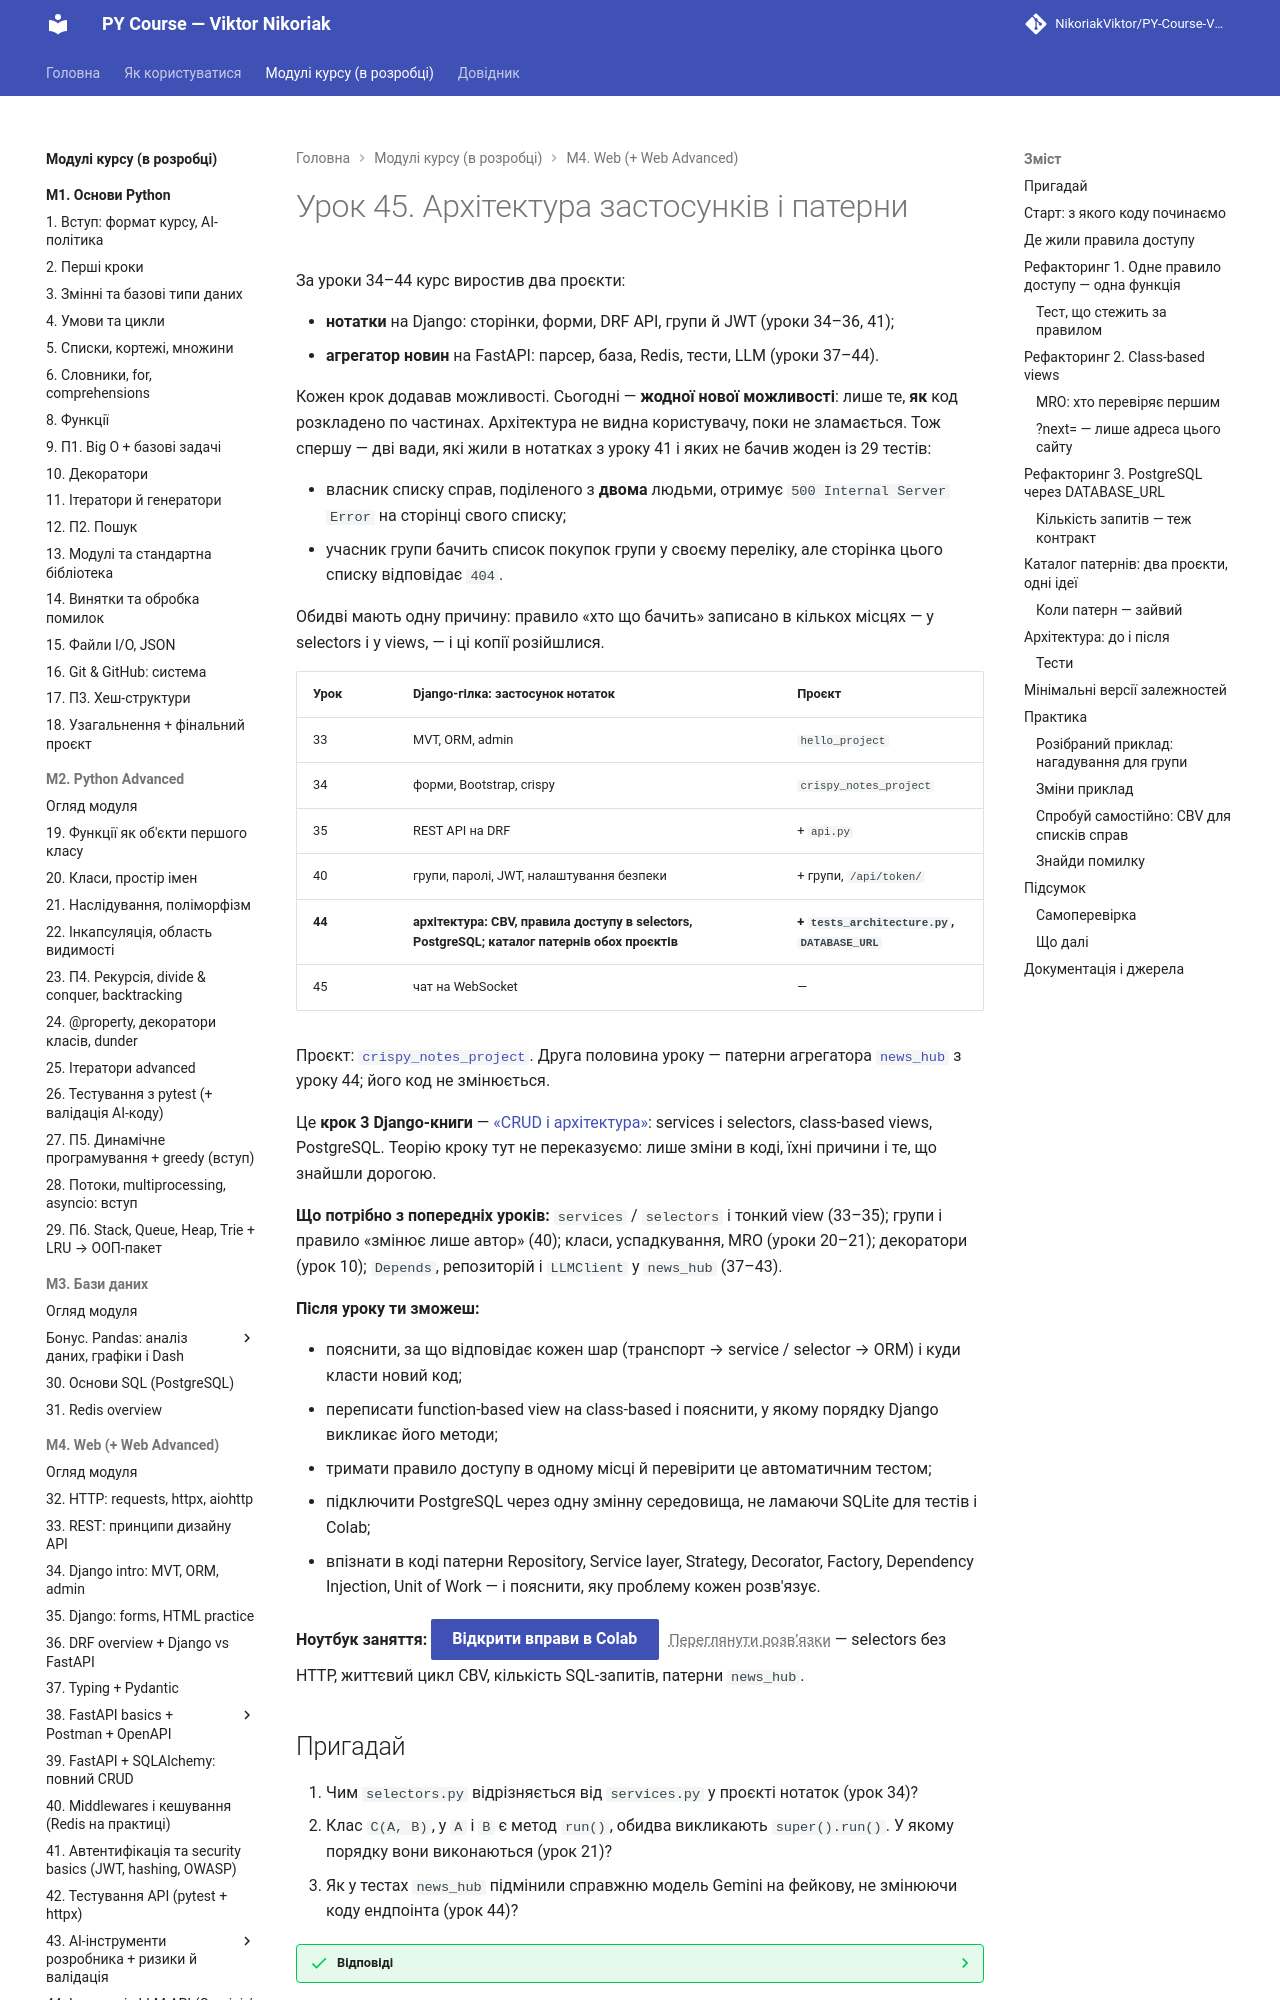

repository: OleksandrStohnii/PY-Course-Victor-Nikoriak-22-09-2026 · page: modules/m4/lesson_45/index.html · generator: mkdocs

# Урок 45. Архітектура застосунків і патерни

За уроки 34–44 курс виростив два проєкти:

- **нотатки** на Django: сторінки, форми, DRF API, групи й JWT (уроки 34–36, 41);
- **агрегатор новин** на FastAPI: парсер, база, Redis, тести, LLM (уроки 37–44).

Кожен крок додавав можливості. Сьогодні — **жодної нової можливості**: лише те, **як** код розкладено по частинах. Архітектура не видна користувачу, поки не зламається. Тож спершу — дві вади, які жили в нотатках з уроку 41 і яких не бачив жоден із 29 тестів:

- власник списку справ, поділеного з **двома** людьми, отримує `500 Internal Server Error` на сторінці свого списку;
- учасник групи бачить список покупок групи у своєму переліку, але сторінка цього списку відповідає `404`.

Обидві мають одну причину: правило «хто що бачить» записано в кількох місцях — у selectors і у views, — і ці копії розійшлися.

| Урок | Django-гілка: застосунок нотаток | Проєкт |
|---|---|---|
| 33 | MVT, ORM, admin | `hello_project` |
| 34 | форми, Bootstrap, crispy | `crispy_notes_project` |
| 35 | REST API на DRF | + `api.py` |
| 40 | групи, паролі, JWT, налаштування безпеки | + групи, `/api/token/` |
| **44** | **архітектура: CBV, правила доступу в selectors, PostgreSQL; каталог патернів обох проєктів** | **+ `tests_architecture.py`, `DATABASE_URL`** |
| 45 | чат на WebSocket | — |

Проєкт: [`crispy_notes_project`](https://github.com/NikoriakViktor/PY-Course-Victor-Nikoriak-22-09-2026/tree/main/module_4/lessons/lesson_45_architecture_patterns/crispy_notes_project). Друга половина уроку — патерни агрегатора [`news_hub`](https://github.com/NikoriakViktor/PY-Course-Victor-Nikoriak-22-09-2026/tree/main/module_4/lessons/lesson_44_llm_api/news_hub) з уроку 44; його код не змінюється.

Це **крок 3 Django-книги** — [«CRUD і архітектура»](https://nikoriakviktor.github.io/notes_chat_app/tutorials/03_crud_and_architecture/): services і selectors, class-based views, PostgreSQL. Теорію кроку тут не переказуємо: лише зміни в коді, їхні причини і те, що знайшли дорогою.

**Що потрібно з попередніх уроків:** `services` / `selectors` і тонкий view (33–35); групи і правило «змінює лише автор» (40); класи, успадкування, MRO (уроки 20–21); декоратори (урок 10); `Depends`, репозиторій і `LLMClient` у `news_hub` (37–43).

**Після уроку ти зможеш:**

- пояснити, за що відповідає кожен шар (транспорт → service / selector → ORM) і куди класти новий код;
- переписати function-based view на class-based і пояснити, у якому порядку Django викликає його методи;
- тримати правило доступу в одному місці й перевірити це автоматичним тестом;
- підключити PostgreSQL через одну змінну середовища, не ламаючи SQLite для тестів і Colab;
- впізнати в коді патерни Repository, Service layer, Strategy, Decorator, Factory, Dependency Injection, Unit of Work — і пояснити, яку проблему кожен розв'язує.

**Ноутбук заняття:** [Відкрити вправи в Colab](https://colab.research.google.com/github/NikoriakViktor/PY-Course-Victor-Nikoriak-22-09-2026/blob/main/module_4/lessons/lesson_45_architecture_patterns/note_lesson_45_architecture_student.ipynb){ .md-button .md-button--primary } [Переглянути розв’язки](https://github.com/NikoriakViktor/PY-Course-Victor-Nikoriak-22-09-2026/blob/main/module_4/lessons/lesson_45_architecture_patterns/note_lesson_45_architecture.ipynb){ .solutions-link } — selectors без HTTP, життєвий цикл CBV, кількість SQL-запитів, патерни `news_hub`.

## Пригадай

1. Чим `selectors.py` відрізняється від `services.py` у проєкті нотаток (урок 34)?
2. Клас `C(A, B)`, у `A` і `B` є метод `run()`, обидва викликають `super().run()`. У якому порядку вони виконаються (урок 21)?
3. Як у тестах `news_hub` підмінили справжню модель Gemini на фейкову, не змінюючи коду ендпоінта (урок 44)?

??? success "Відповіді"

    1. Selectors лише **читають** (повертають QuerySet чи об'єкт, нічого не змінюють); services **змінюють** дані — створюють, оновлюють, видаляють, часто в `transaction.atomic()`.
    2. `C.run` → `A.run` → `B.run` → далі по MRO. `super()` — це «наступний клас у MRO цього об'єкта», а не «батько класу, де написано `super()`».
    3. `app.dependency_overrides[get_llm_client] = lambda: fake` — ендпоінт отримує клієнт через `Depends` і не знає, який саме.
